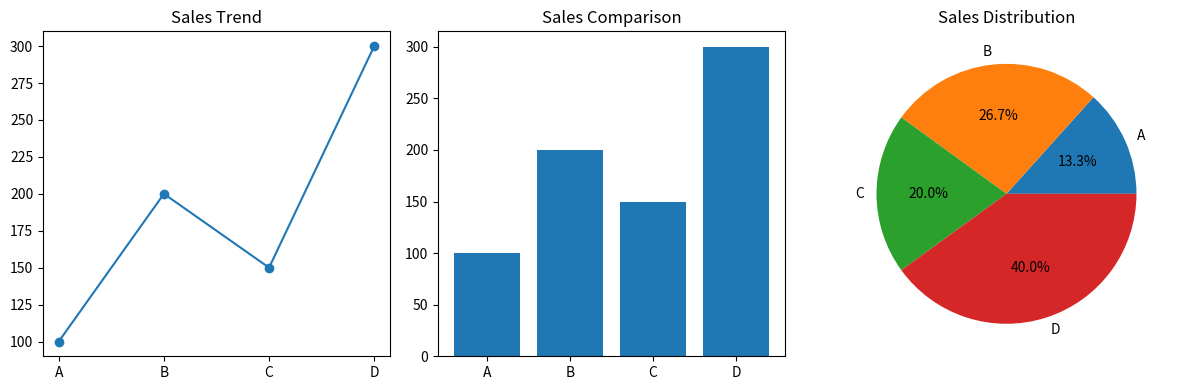

The matplotlib source for this figure:
# Combined Visualization Dashboard
import numpy as np
import pandas as pd
import matplotlib.pyplot as plt

# Data
sales = np.array([100, 200, 150, 300])
products = ["A", "B", "C", "D"]

# 1. Create DataFrame
df = pd.DataFrame({
    "Product": products,
    "Sales": sales
})

# 2. Create subplots
plt.figure(figsize=(12, 4))

# Line graph (trend)
plt.subplot(1, 3, 1)
plt.plot(df["Product"], df["Sales"], marker='o')
plt.title("Sales Trend")

# Bar chart (comparison)
plt.subplot(1, 3, 2)
plt.bar(df["Product"], df["Sales"])
plt.title("Sales Comparison")

# Pie chart (distribution)
plt.subplot(1, 3, 3)
plt.pie(df["Sales"], labels=df["Product"], autopct='%1.1f%%')
plt.title("Sales Distribution")

# Adjust layout
plt.tight_layout()

# Show all plots
plt.show()
